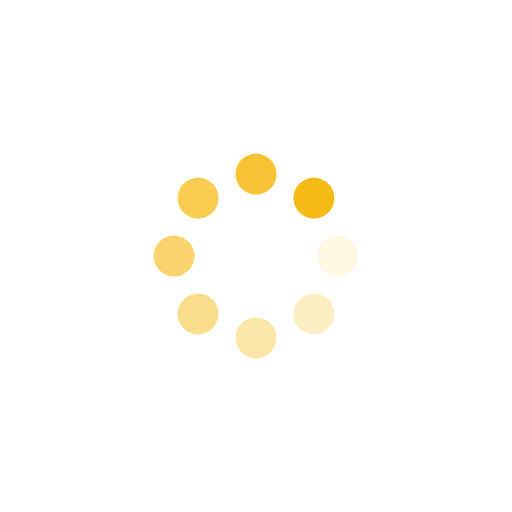
t = 0.00 s
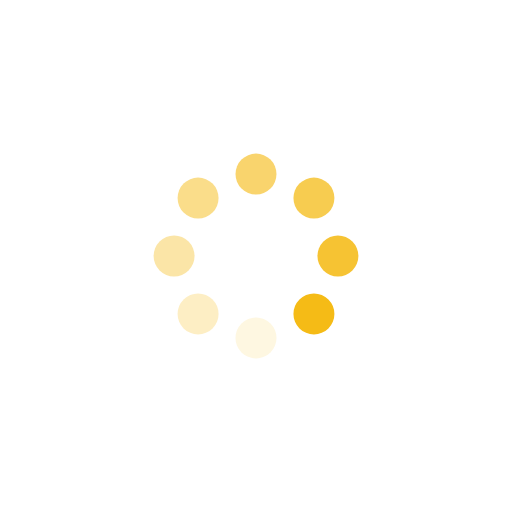
t = 0.25 s
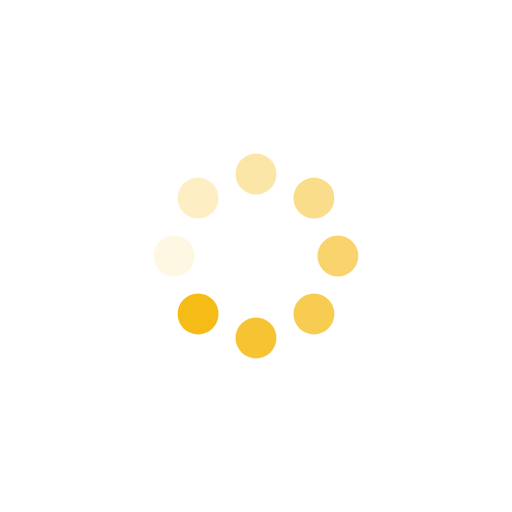
t = 0.50 s
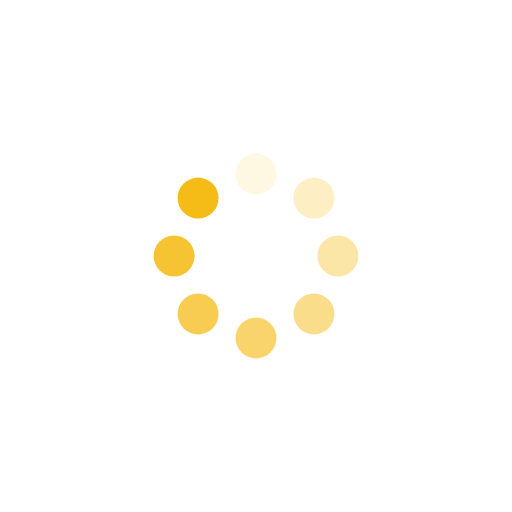
t = 0.75 s

The animated SVG that drew these frames (rendered in a browser with its animation timeline set to each time). Animation: 16 SMIL elements (animate=8,animateTransform=8); one cycle of 1.00 s, repeats indefinitely.

<svg class="lds-spin" width="200px"  height="200px"  xmlns="http://www.w3.org/2000/svg" xmlns:xlink="http://www.w3.org/1999/xlink" viewBox="0 0 100 100" preserveAspectRatio="xMidYMid" style="background: none;"><g transform="translate(66,50)">
<g transform="rotate(0)">
<circle cx="0" cy="0" r="4" fill="#f5bb16" fill-opacity="1" transform="scale(1 1)">
  <animateTransform attributeName="transform" type="scale" begin="-0.875s" values="1 1;1 1" keyTimes="0;1" dur="1s" repeatCount="indefinite"></animateTransform>
  <animate attributeName="fill-opacity" keyTimes="0;1" dur="1s" repeatCount="indefinite" values="1;0" begin="-0.875s"></animate>
</circle>
</g>
</g><g transform="translate(61.31370849898476,61.31370849898476)">
<g transform="rotate(45)">
<circle cx="0" cy="0" r="4" fill="#f5bb16" fill-opacity="0.875" transform="scale(1 1)">
  <animateTransform attributeName="transform" type="scale" begin="-0.75s" values="1 1;1 1" keyTimes="0;1" dur="1s" repeatCount="indefinite"></animateTransform>
  <animate attributeName="fill-opacity" keyTimes="0;1" dur="1s" repeatCount="indefinite" values="1;0" begin="-0.75s"></animate>
</circle>
</g>
</g><g transform="translate(50,66)">
<g transform="rotate(90)">
<circle cx="0" cy="0" r="4" fill="#f5bb16" fill-opacity="0.75" transform="scale(1 1)">
  <animateTransform attributeName="transform" type="scale" begin="-0.625s" values="1 1;1 1" keyTimes="0;1" dur="1s" repeatCount="indefinite"></animateTransform>
  <animate attributeName="fill-opacity" keyTimes="0;1" dur="1s" repeatCount="indefinite" values="1;0" begin="-0.625s"></animate>
</circle>
</g>
</g><g transform="translate(38.68629150101524,61.31370849898476)">
<g transform="rotate(135)">
<circle cx="0" cy="0" r="4" fill="#f5bb16" fill-opacity="0.625" transform="scale(1 1)">
  <animateTransform attributeName="transform" type="scale" begin="-0.5s" values="1 1;1 1" keyTimes="0;1" dur="1s" repeatCount="indefinite"></animateTransform>
  <animate attributeName="fill-opacity" keyTimes="0;1" dur="1s" repeatCount="indefinite" values="1;0" begin="-0.5s"></animate>
</circle>
</g>
</g><g transform="translate(34,50)">
<g transform="rotate(180)">
<circle cx="0" cy="0" r="4" fill="#f5bb16" fill-opacity="0.5" transform="scale(1 1)">
  <animateTransform attributeName="transform" type="scale" begin="-0.375s" values="1 1;1 1" keyTimes="0;1" dur="1s" repeatCount="indefinite"></animateTransform>
  <animate attributeName="fill-opacity" keyTimes="0;1" dur="1s" repeatCount="indefinite" values="1;0" begin="-0.375s"></animate>
</circle>
</g>
</g><g transform="translate(38.68629150101523,38.68629150101524)">
<g transform="rotate(225)">
<circle cx="0" cy="0" r="4" fill="#f5bb16" fill-opacity="0.375" transform="scale(1 1)">
  <animateTransform attributeName="transform" type="scale" begin="-0.25s" values="1 1;1 1" keyTimes="0;1" dur="1s" repeatCount="indefinite"></animateTransform>
  <animate attributeName="fill-opacity" keyTimes="0;1" dur="1s" repeatCount="indefinite" values="1;0" begin="-0.25s"></animate>
</circle>
</g>
</g><g transform="translate(50,34)">
<g transform="rotate(270)">
<circle cx="0" cy="0" r="4" fill="#f5bb16" fill-opacity="0.25" transform="scale(1 1)">
  <animateTransform attributeName="transform" type="scale" begin="-0.125s" values="1 1;1 1" keyTimes="0;1" dur="1s" repeatCount="indefinite"></animateTransform>
  <animate attributeName="fill-opacity" keyTimes="0;1" dur="1s" repeatCount="indefinite" values="1;0" begin="-0.125s"></animate>
</circle>
</g>
</g><g transform="translate(61.31370849898476,38.68629150101523)">
<g transform="rotate(315)">
<circle cx="0" cy="0" r="4" fill="#f5bb16" fill-opacity="0.125" transform="scale(1 1)">
  <animateTransform attributeName="transform" type="scale" begin="0s" values="1 1;1 1" keyTimes="0;1" dur="1s" repeatCount="indefinite"></animateTransform>
  <animate attributeName="fill-opacity" keyTimes="0;1" dur="1s" repeatCount="indefinite" values="1;0" begin="0s"></animate>
</circle>
</g>
</g></svg>
